4-way image classification set "processed" from GitHub (Devaguru11/kidney-stone-cnn); label vocabulary: cyst, normal, stone, tumour.

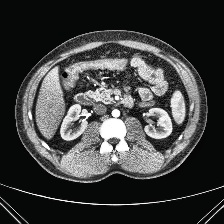
Label: normal

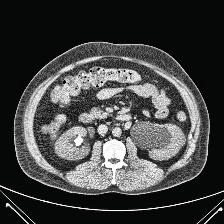
Label: stone

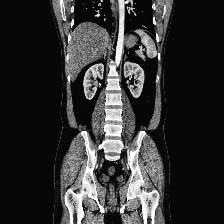
Label: normal

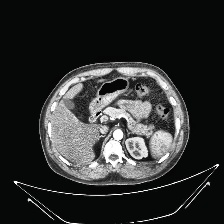
Label: normal

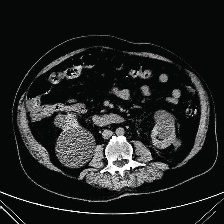
Label: cyst

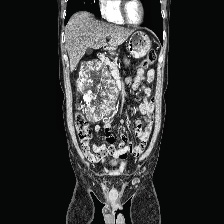
Label: tumour
